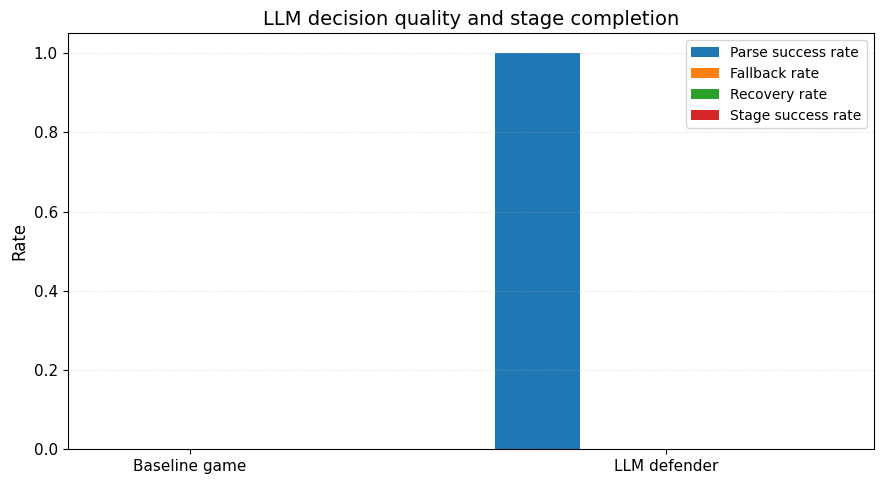

Data behind this chart, as committed beside it:
method, llm_parse_success, llm_fallback_used, llm_recovery_used, stage_success, method_label
baseline_game, , 0.0, , 0.0, Baseline game
llm_defender, 1.0, 0.0, 0.0, 0.0, LLM defender
